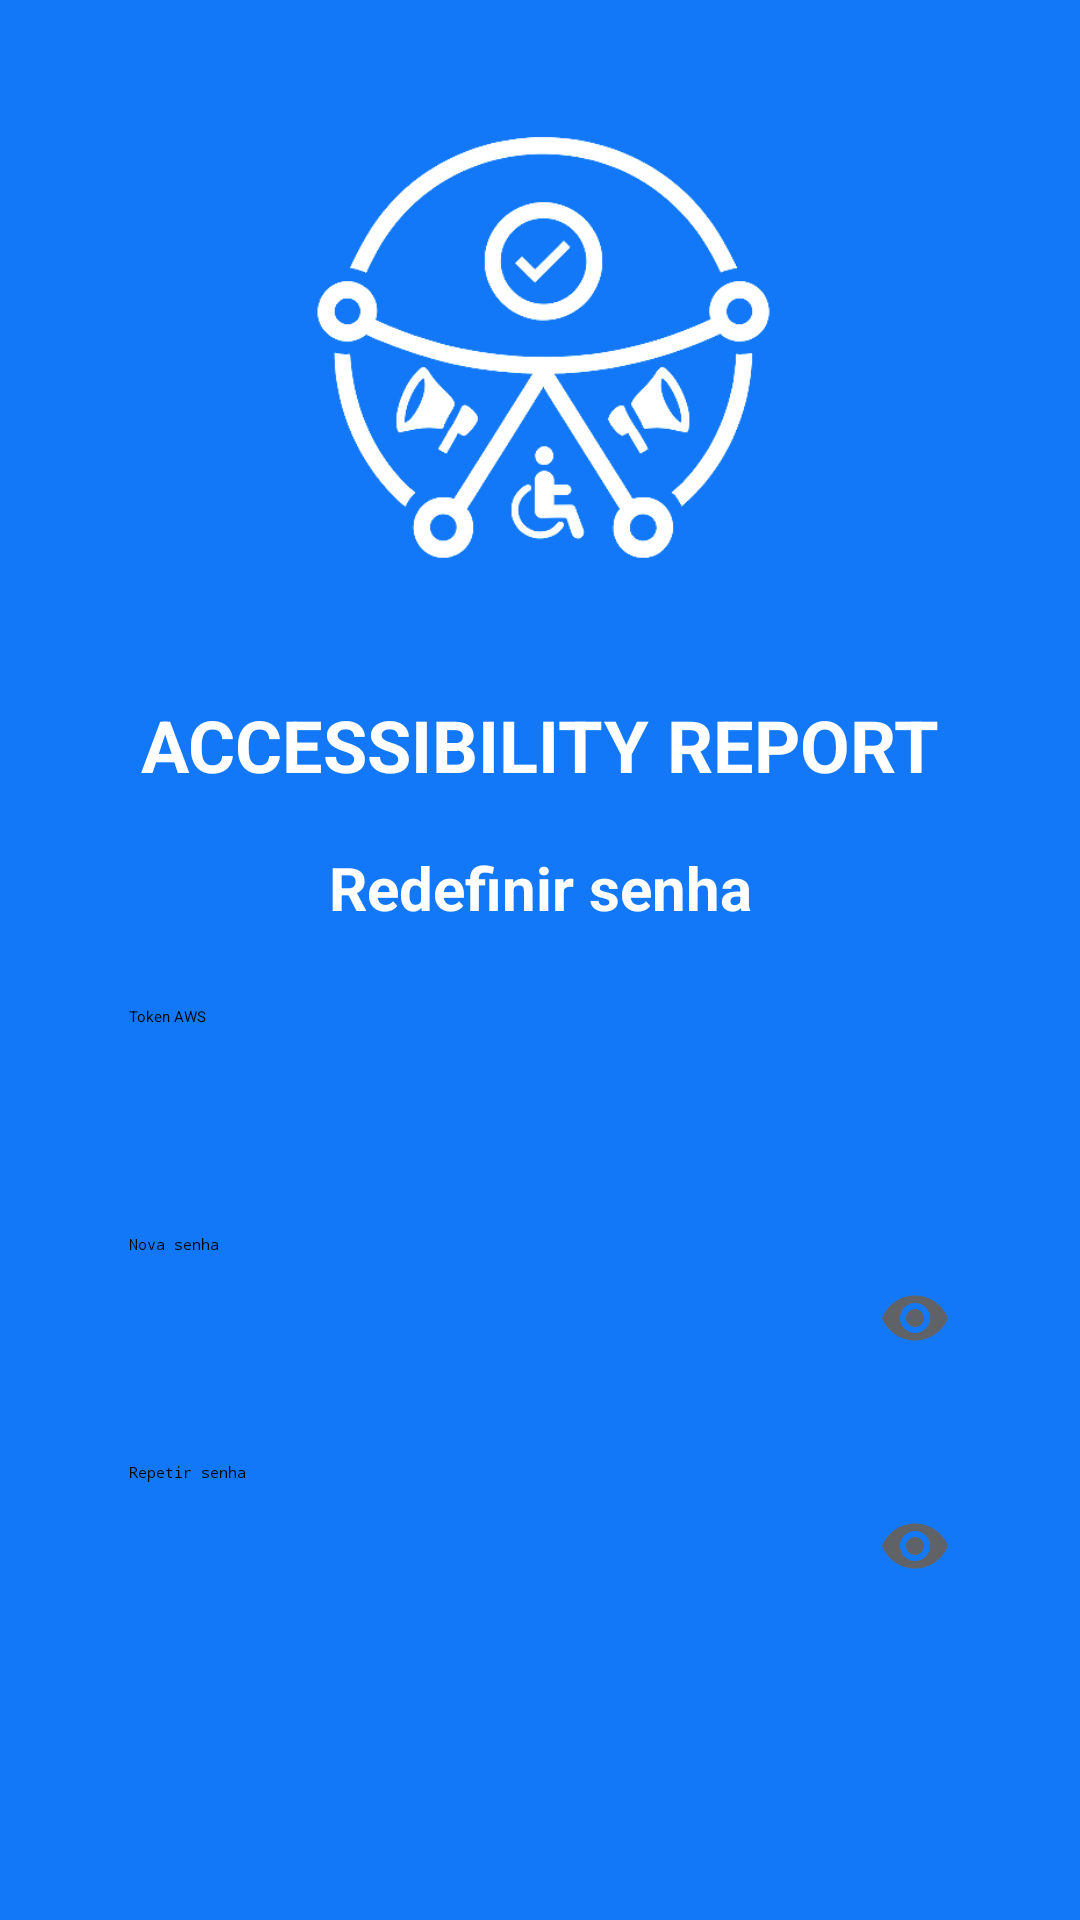

Layout XML and referenced resources for this Android screen:
<!-- AndroidManifest.xml: application theme Theme.Acessibilit_Report -->
<!-- res/layout/activity_reset_password.xml -->
<?xml version="1.0" encoding="utf-8"?>
<androidx.constraintlayout.widget.ConstraintLayout xmlns:android="http://schemas.android.com/apk/res/android"
    xmlns:app="http://schemas.android.com/apk/res-auto"
    xmlns:tools="http://schemas.android.com/tools"
    android:layout_width="match_parent"
    android:layout_height="match_parent"
    android:background="@color/azul_login"
    tools:ignore="Overdraw"
    tools:context=".activities.ResetPasswordActivity">

    <ImageView
        android:id="@+id/imageViewLogoReset"
        android:layout_width="160dp"
        android:layout_height="160dp"
        android:layout_marginTop="36dp"
        android:importantForAccessibility="no"
        android:src="@drawable/novalogo"
        app:layout_constraintEnd_toEndOf="parent"
        app:layout_constraintStart_toStartOf="parent"
        app:layout_constraintTop_toTopOf="parent" />

    <TextView
        android:id="@+id/textViewTituloAppReset"
        android:layout_width="wrap_content"
        android:layout_height="wrap_content"
        android:layout_marginTop="36dp"
        android:accessibilityHeading="true"
        android:text="@string/accessibility_report"
        android:textColor="@color/white"
        android:textSize="24sp"
        android:textStyle="bold"
        app:layout_constraintEnd_toEndOf="parent"
        app:layout_constraintStart_toStartOf="parent"
        app:layout_constraintTop_toBottomOf="@id/imageViewLogoReset" />

    <TextView
        android:id="@+id/textViewTituloResetSenha"
        android:layout_width="wrap_content"
        android:layout_height="wrap_content"
        android:layout_marginTop="18dp"
        android:accessibilityHeading="true"
        android:text="@string/redefinir_senha_titulo"
        android:textColor="@color/white"
        android:textSize="20sp"
        android:textStyle="bold"
        app:layout_constraintEnd_toEndOf="parent"
        app:layout_constraintStart_toStartOf="parent"
        app:layout_constraintTop_toBottomOf="@id/textViewTituloAppReset" />

    <EditText
        android:id="@+id/editTextTokenAws"
        style="@style/Edit_text"
        android:layout_width="0dp"
        android:layout_height="56dp"
        android:importantForAutofill="no"
        android:layout_marginTop="26dp"
        android:backgroundTint="@color/white"
        android:hint="@string/token_aws"
        android:inputType="text"
        android:paddingStart="16dp"
        android:paddingEnd="16dp"
        android:textColor="@color/black"
        app:layout_constraintEnd_toEndOf="parent"
        app:layout_constraintStart_toStartOf="parent"
        app:layout_constraintTop_toBottomOf="@id/textViewTituloResetSenha"
        app:layout_constraintWidth_percent="0.85" />

    <EditText
        android:id="@+id/editTextNovaSenha"
        style="@style/Edit_text"
        android:layout_width="0dp"
        android:layout_height="56dp"
        android:autofillHints="newPassword"
        android:layout_marginTop="20dp"
        android:backgroundTint="@color/white"
        android:drawableEnd="@drawable/ic_eye"
        android:hint="@string/nova_senha"
        android:inputType="textPassword"
        android:paddingStart="16dp"
        android:paddingEnd="16dp"
        android:textColor="@color/black"
        app:layout_constraintEnd_toEndOf="@id/editTextTokenAws"
        app:layout_constraintStart_toStartOf="@id/editTextTokenAws"
        app:layout_constraintTop_toBottomOf="@id/editTextTokenAws" />

    <EditText
        android:id="@+id/editTextRepetirSenha"
        style="@style/Edit_text"
        android:layout_width="0dp"
        android:layout_height="56dp"
        android:autofillHints="newPassword"
        android:layout_marginTop="20dp"
        android:backgroundTint="@color/white"
        android:drawableEnd="@drawable/ic_eye"
        android:hint="@string/repetir_senha"
        android:inputType="textPassword"
        android:paddingStart="16dp"
        android:paddingEnd="16dp"
        android:textColor="@color/black"
        app:layout_constraintEnd_toEndOf="@id/editTextNovaSenha"
        app:layout_constraintStart_toStartOf="@id/editTextNovaSenha"
        app:layout_constraintTop_toBottomOf="@id/editTextNovaSenha" />

    <androidx.appcompat.widget.AppCompatButton
        android:id="@+id/buttonSalvarNovaSenha"
        style="@style/Button_Login"
        android:layout_width="0dp"
        android:layout_height="56dp"
        android:layout_marginTop="36dp"
        android:background="@drawable/button_white_rounded"
        android:text="@string/salvar_nova_senha"
        android:textColor="@color/azul_login"
        android:textSize="18sp"
        app:layout_constraintEnd_toEndOf="@id/editTextRepetirSenha"
        app:layout_constraintStart_toStartOf="@id/editTextRepetirSenha"
        app:layout_constraintTop_toBottomOf="@id/editTextRepetirSenha" />

</androidx.constraintlayout.widget.ConstraintLayout>
<!-- resources referenced by this layout -->
<resources>
  <color name="azul_login"> #1278f8</color>
  <color name="black">#FF000000</color>
  <color name="white">#FFFFFFFF</color>
  <!-- drawable ic_eye (drawable) -->
  <vector android:height="24dp" android:tint="#5F6368"
      android:viewportHeight="24" android:viewportWidth="24"
      android:width="24dp" xmlns:android="http://schemas.android.com/apk/res/android">
      <path android:fillColor="@android:color/white" android:pathData="M12,4.5C7,4.5 2.73,7.61 1,12c1.73,4.39 6,7.5 11,7.5s9.27,-3.11 11,-7.5c-1.73,-4.39 -6,-7.5 -11,-7.5zM12,17c-2.76,0 -5,-2.24 -5,-5s2.24,-5 5,-5 5,2.24 5,5 -2.24,5 -5,5zM12,9c-1.66,0 -3,1.34 -3,3s1.34,3 3,3 3,-1.34 3,-3 -1.34,-3 -3,-3z"/>
  </vector>
  <!-- drawable novalogo: png bitmap (drawable, 50910 bytes) -->
  <string name="accessibility_report">ACCESSIBILITY REPORT</string>
  <string name="nova_senha">Nova senha</string>
  <string name="redefinir_senha_titulo">Redefinir senha</string>
  <string name="repetir_senha">Repetir senha</string>
  <string name="salvar_nova_senha">Salvar nova senha</string>
  <string name="token_aws">Token AWS</string>
  <style name="Button_Login">
          <item name="android:layout_width">match_parent</item>
          <item name="android:layout_height">wrap_content</item>
          <item name="android:layout_marginLeft">40dp</item>
          <item name="android:layout_marginRight">40dp</item>
          <item name="android:layout_marginTop">15dp</item>
          <item name="android:background">@color/black</item>
      </style>
  <style name="Edit_text">
          <item name="android:layout_width">match_parent</item>
          <item name="android:layout_height">wrap_content</item>
          <item name="android:background">@drawable/edit_text </item>
      </style>
  <style name="Theme.Acessibilit_Report" parent="Theme.MaterialComponents.DayNight.DarkActionBar">
          
          <item name="colorPrimary">@color/azul_login</item>
          <item name="colorPrimaryVariant">@color/purple_700</item>
          <item name="colorOnPrimary">@color/white</item>
          
          <item name="colorSecondary">@color/teal_200</item>
          <item name="colorSecondaryVariant">@color/teal_700</item>
          <item name="colorOnSecondary">@color/black</item>
          
          <item name="android:statusBarColor" tools:targetApi="l">?attr/colorPrimaryVariant</item>
          
      </style>
  <color name="purple_700">#FF3700B3</color>
  <color name="teal_200">#FF03DAC5</color>
  <color name="teal_700">#FF018786</color>
</resources>
